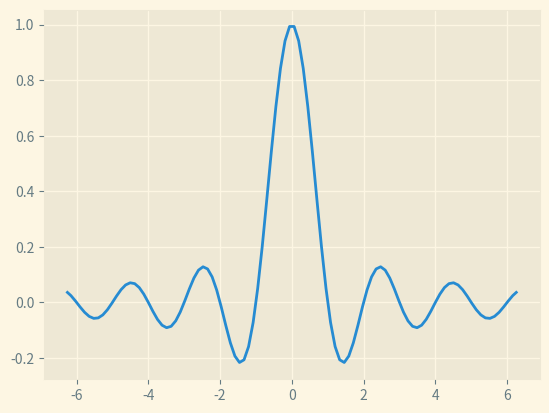
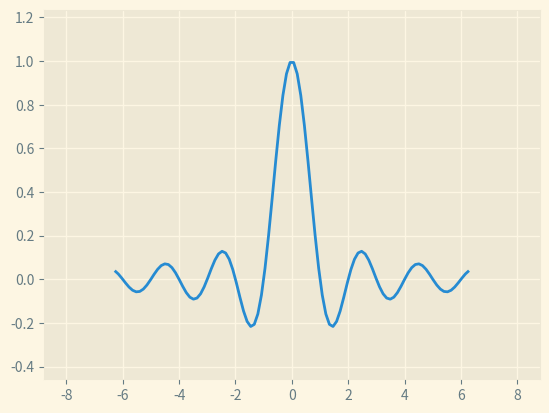
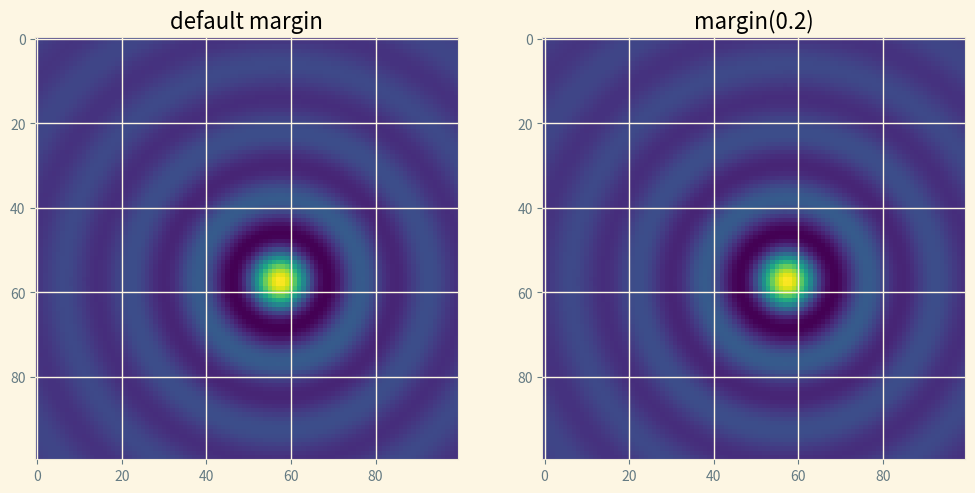
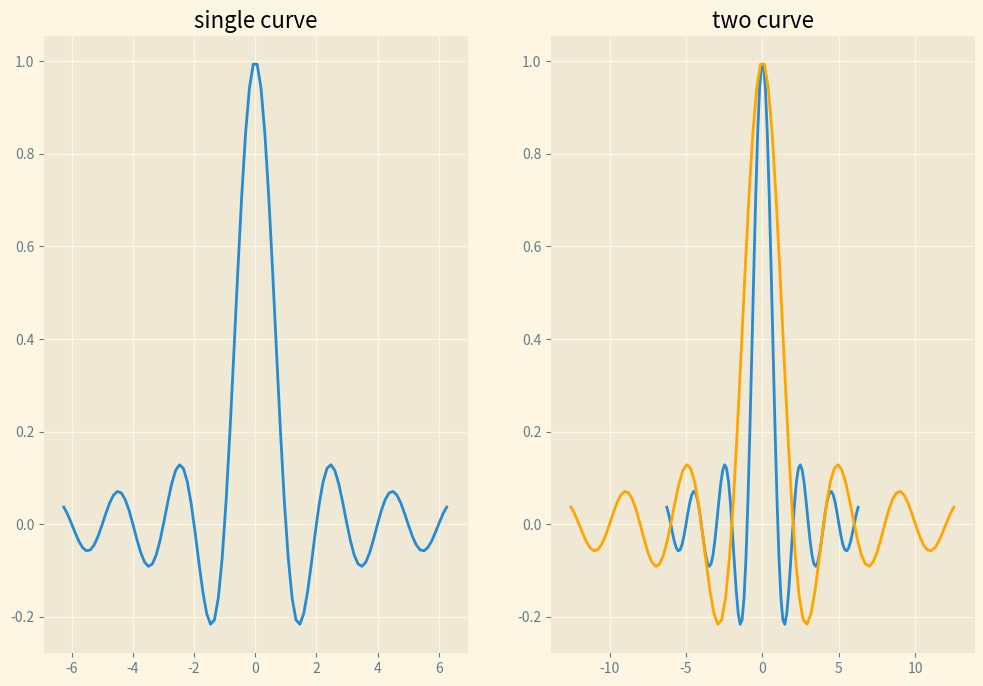
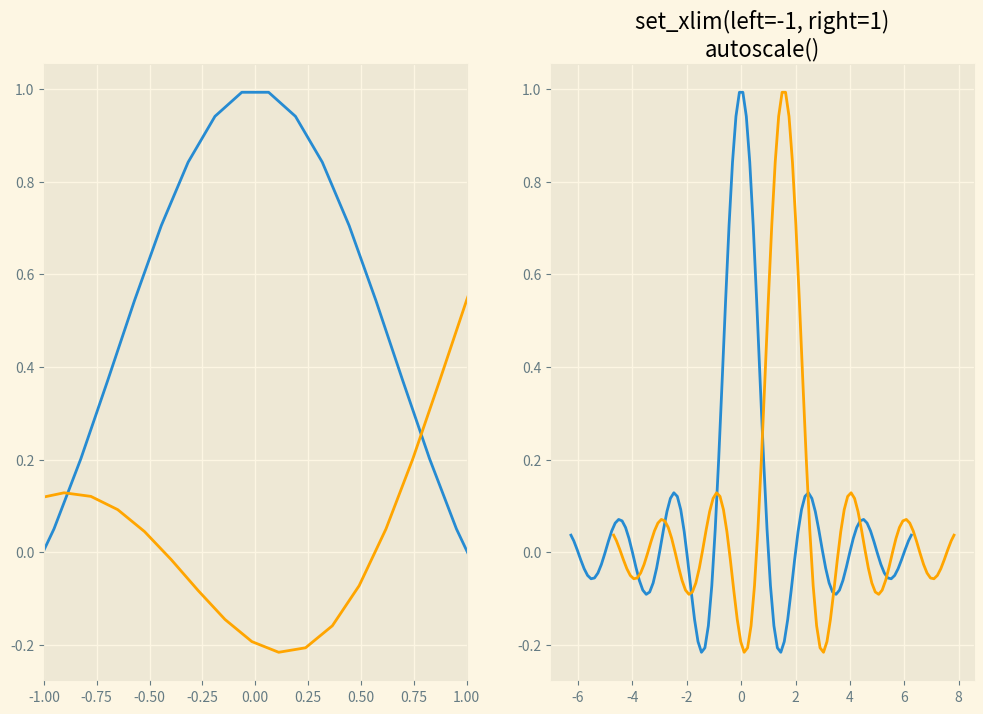

These charts were generated, in order, by the following Python code: (Note: this script raises an exception after producing the figures.)
import matplotlib.pyplot as plt
import matplotlib as mpl
import numpy as np
plt.style.use('Solarize_Light2')
(fig, axs) = plt.subplots(ncols=2, nrows=2, figsize=(5.5, 3.5), constrained_layout=True)
for row in range(2):
    for col in range(2):
        axs[row, col].annotate(f'axs[{row}, {col}]', (0.5, 0.5), transform=axs[row, col].transAxes, ha='center', va='center', fontsize=18, color='darkgrey')
fig.suptitle('plt.subplots()')


def annotate_axes(ax, text, fontsize=18):
    ax.text(0.5, 0.5, text, transform=ax.transAxes, ha='center', va='center', fontsize=fontsize, color='darkgrey')
(fig, axd) = plt.subplot_mosaic([['upper_left', 'upper_right'], ['lower left', 'upper_right']], figsize=(5.5, 3.5), constrained_layout=True)
for k in axd:
    annotate_axes(axd[k], f'axd[{k}]', fontsize=14)
fig.suptitle('plt.suptitle_mosaic()')
gs_kw = dict(width_ratios=[1.4, 1], height_ratios=[1, 2])
(fig, axd) = plt.subplot_mosaic([['upper left', 'right'], ['lower left', 'right']], gridspec_kw=gs_kw, figsize=(5.5, 3.5), constrained_layout=True)
for k in axd:
    annotate_axes(axd[k], f'axd[{k}]', fontsize=14)
fig.suptitle('plt.subplot_mosaic()')
fig = plt.figure(constrained_layout=True)
subfigs = fig.subfigures(1, 2, wspace=0.07, width_ratios=[1.5, 1.0])
axs0 = subfigs[0].subplots(2, 2)
subfigs[0].set_facecolor('0.9')
subfigs[0].suptitle('subfigs[0]\nLeft side')
subfigs[0].supxlabel('xlabel for subfigs[0]')
axs1 = subfigs[1].subplots(3, 1)
subfigs[1].suptitle('supfig[1]')
subfigs[1].supylabel('ylabel for subfigs[1]')

inner = [['innerA'], ['innerB']]
outer = [['upper left', inner], ['lower left', 'lower right']]
(fig, axd) = plt.subplot_mosaic(outer, constrained_layout=True)
for k in axd:
    annotate_axes(axd[k], f'axd[{k}]')

import numpy as np
import matplotlib.pyplot as plt
import matplotlib as mpl
x = np.linspace(-2 * np.pi, 2 * np.pi, 100)
y = np.sinc(x)
(fig, ax) = plt.subplots()
ax.plot(x, y)

(fig, ax) = plt.subplots()
ax.plot(x, y)
ax.margins(0.2, 0.2)
(xx, yy) = np.meshgrid(x, x)
zz = np.sinc(np.sqrt((xx - 1) ** 2 + (yy - 1) ** 2))
(fig, ax) = plt.subplots(1, 2, figsize=(12, 8))
ax[0].imshow(zz)
ax[0].set_title('default margin')
ax[1].imshow(zz)
ax[1].margins(0.5)
ax[1].set_title('margin(0.2)')

(fig, ax) = plt.subplots(1, 2, figsize=(12, 8))
ax[0].plot(x, y)
ax[0].set_title('single curve')
ax[1].plot(x, y)
ax[1].plot(x * 2, y, color='orange')
ax[1].set_title('two curve')

(fig, ax) = plt.subplots(1, 2, figsize=(12, 8))
ax[0].plot(x, y)
ax[0].set_xlim(left=-1, right=1)
ax[0].plot(x + np.pi * 0.5, y, color='orange')
ax[1].plot(x, y)
ax[1].set_xlim(left=-1, right=1)
ax[1].plot(x + np.pi * 0.5, y, color='orange')
ax[1].autoscale()
ax[1].set_title('set_xlim(left=-1, right=1)\nautoscale()')

(fig, ax) = plt.subplots()
collection = mpl.collections.StarPolygonCollection(5, 0, [250], offsets=np.column_stack([x, y]), transOffset=ax.transData)
ax.add_collection(collection)
ax.autoscale_view()